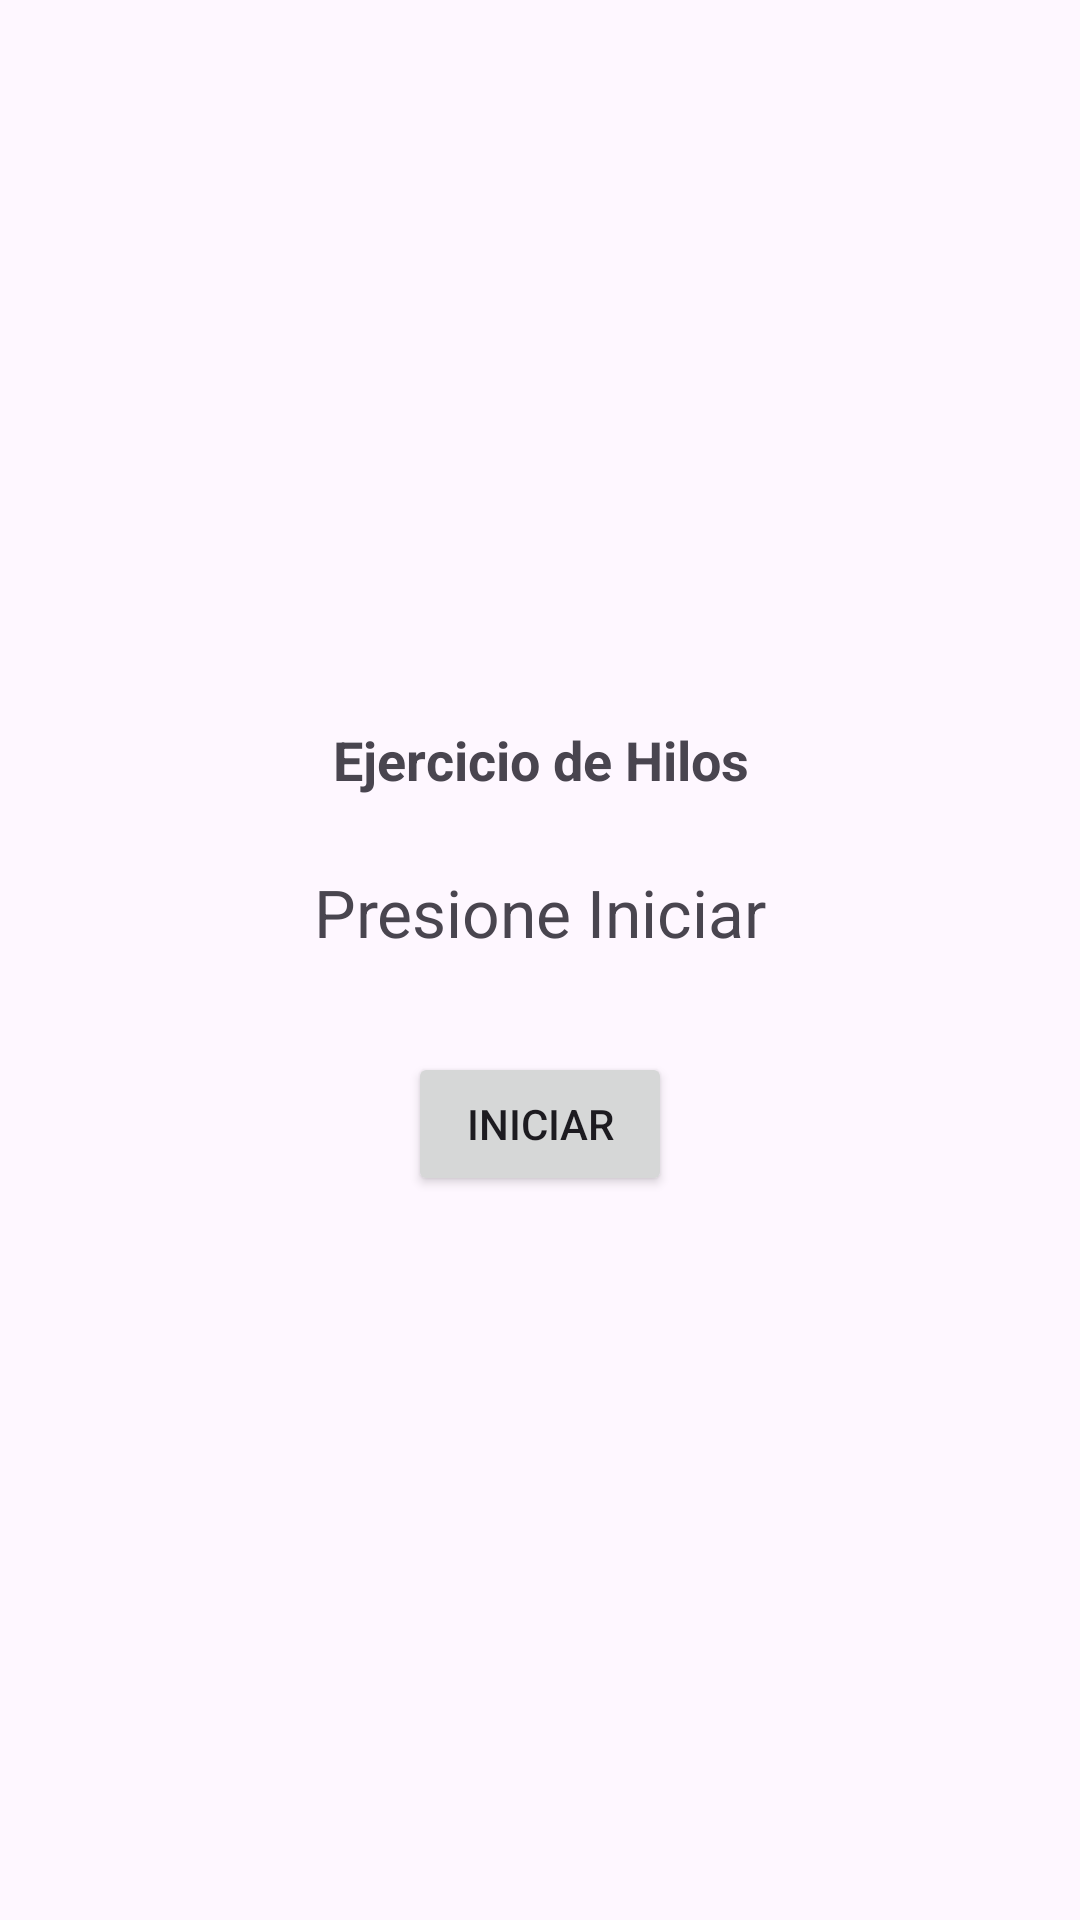

The Android layout XML behind this screen, and the referenced resources:
<!-- AndroidManifest.xml: application theme Theme.Androidhilos -->
<!-- res/layout/activity_exercise_thread.xml -->
<?xml version="1.0" encoding="utf-8"?>
<LinearLayout xmlns:android="http://schemas.android.com/apk/res/android"
    android:layout_width="match_parent"
    android:layout_height="match_parent"
    android:orientation="vertical"
    android:padding="24dp"
    android:gravity="center">

    <TextView
        android:id="@+id/tvTitle"
        android:layout_width="match_parent"
        android:layout_height="wrap_content"
        android:text="Ejercicio de Hilos"
        android:textSize="18sp"
        android:textStyle="bold"
        android:gravity="center"
        android:layout_marginBottom="24dp"/>

    <TextView
        android:id="@+id/tvResult"
        android:layout_width="match_parent"
        android:layout_height="wrap_content"
        android:text="Presione Iniciar"
        android:textSize="22sp"
        android:gravity="center"
        android:layout_marginBottom="32dp"/>

    <Button
        android:id="@+id/btnStart"
        android:layout_width="wrap_content"
        android:layout_height="wrap_content"
        android:text="Iniciar"/>

</LinearLayout>
<!-- resources referenced by this layout -->
<resources>
  <style name="Theme.Androidhilos" parent="Base.Theme.Androidhilos" />
  <style name="Base.Theme.Androidhilos" parent="Theme.Material3.DayNight.NoActionBar">
          
          
      </style>
</resources>
